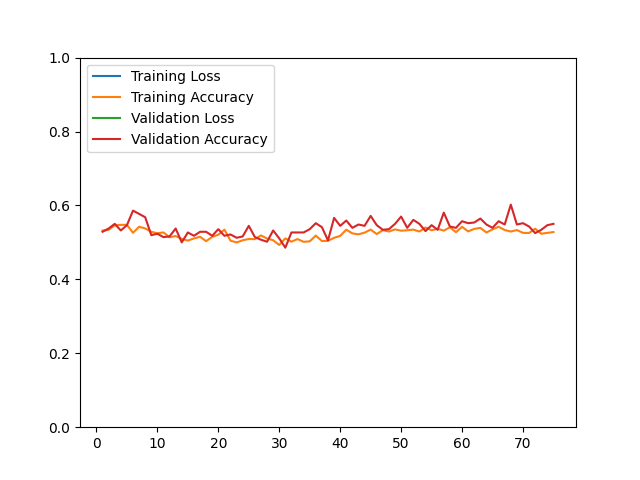

The data file committed next to this chart (first rows):
epoch, loss, acc, val_loss, val_acc
1, 2108, 0.5320, 1665, 0.5287
2, 1730, 0.5340, 1476, 0.5376
3, 1616, 0.5461, 1352, 0.5502
4, 1634, 0.5475, 1369, 0.5323
5, 1600, 0.5475, 1288, 0.5466
6, 1692, 0.5260, 1138, 0.5860
7, 1712, 0.5423, 1159, 0.5771
8, 1633, 0.5378, 1118, 0.5681
9, 1418, 0.5286, 1272, 0.5197
10, 1365, 0.5248, 1271, 0.5233
11, 1443, 0.5270, 985.5, 0.5143
12, 1378, 0.5138, 1014, 0.5161
13, 1303, 0.5172, 1056, 0.5376
14, 1316, 0.5095, 1133, 0.5000
15, 1379, 0.5049, 900.6, 0.5269
16, 1299, 0.5107, 1118, 0.5179
17, 1292, 0.5152, 1136, 0.5287
18, 1244, 0.5033, 947.2, 0.5287
19, 1214, 0.5150, 952.5, 0.5179
20, 1160, 0.5208, 850.8, 0.5358
21, 900.9, 0.5346, 825, 0.5179
22, 977.1, 0.5047, 831.6, 0.5215
23, 910.1, 0.4999, 753.3, 0.5125
24, 937.2, 0.5057, 823, 0.5161
25, 888.5, 0.5093, 616.6, 0.5448
26, 887.7, 0.5087, 813.5, 0.5143
27, 894.7, 0.5188, 713.9, 0.5072
28, 904.8, 0.5105, 760.1, 0.5018
29, 858.5, 0.5059, 710.6, 0.5323
30, 1093, 0.4931, 1006, 0.5108
31, 1240, 0.5109, 1248, 0.4857
32, 1221, 0.5019, 866.5, 0.5269
33, 1368, 0.5091, 1109, 0.5269
34, 1342, 0.5015, 1221, 0.5269
35, 1590, 0.5029, 949.6, 0.5358
36, 1337, 0.5184, 968.7, 0.5520
37, 1343, 0.5037, 1281, 0.5412
38, 1346, 0.5043, 1319, 0.5054
39, 1368, 0.5125, 1143, 0.5663
40, 1303, 0.5176, 1135, 0.5448
41, 1458, 0.5344, 1117, 0.5591
42, 1485, 0.5244, 1043, 0.5394
43, 1276, 0.5218, 863.8, 0.5484
44, 1282, 0.5264, 1231, 0.5448
45, 1296, 0.5346, 1002, 0.5717
46, 1199, 0.5226, 954.6, 0.5466
47, 1201, 0.5332, 1056, 0.5341
48, 1301, 0.5294, 911.9, 0.5358
49, 1162, 0.5352, 911.5, 0.5502
50, 1170, 0.5316, 871.7, 0.5699
51, 1179, 0.5328, 936.4, 0.5394
52, 1227, 0.5346, 1043, 0.5609
53, 1328, 0.5294, 872, 0.5502
54, 1200, 0.5403, 920.8, 0.5305
55, 1245, 0.5328, 839.2, 0.5466
56, 1250, 0.5368, 874.1, 0.5341
57, 1279, 0.5318, 957.9, 0.5806
58, 1199, 0.5409, 815.3, 0.5430
59, 1260, 0.5276, 1116, 0.5394
60, 1269, 0.5421, 954.8, 0.5573
... 15 more rows
